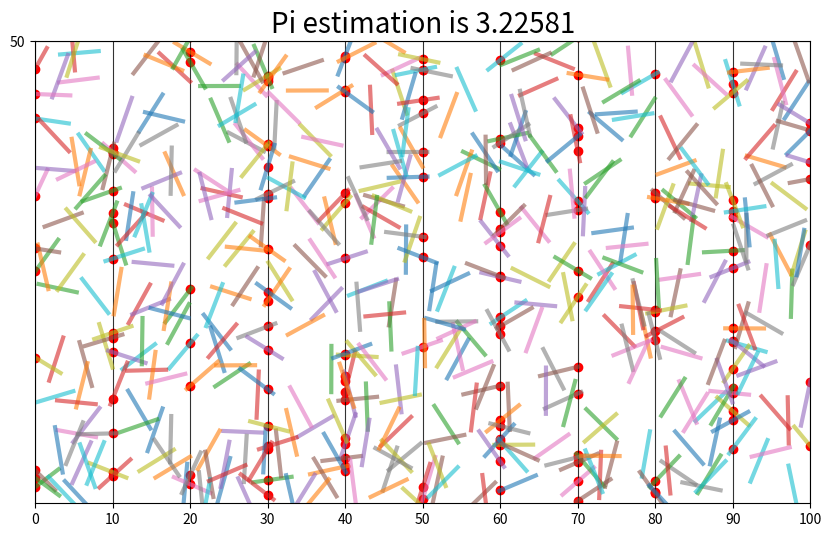

Reproduce this figure in Python.
import random
import math
import numpy as np
import matplotlib.pyplot as plt

class Board:
    def __init__(self,length,width,t,nl,seed):
        self.length=length
        self.width=width
        self.t=t
        self.nl=nl
        self.lineXpos=np.arange(0,length+1,t)
        random.seed(seed)
        
    def generateNeedles(self,N):
        posL=[]
        for i in range(N):
            xc=random.uniform(0,self.length)
            yc=random.uniform(0,self.width)
            theta=random.uniform(0,np.pi)
            posL.append((xc,yc,theta))
        return posL
    
    def visBoard(self,ax):
        ax.set_xticks(self.lineXpos)
        ax.set_yticks([self.width])
        ax.set_xlim(0,self.length)
        ax.set_ylim(0,self.width)
        ax.grid(alpha=0.8,color='black')
    
    def visNeedles(self,posL,ax):
        for (xc,yc,theta) in posL:
            dx=abs(0.5*self.nl*np.cos(theta))
            dy=abs(0.5*self.nl*np.sin(theta))
            X=np.linspace(xc-dx,xc+dx,100)
            if theta<=np.pi/2:
                Y=np.linspace(yc-dy,yc+dy,100)
            else:
                Y=np.linspace(yc+dy,yc-dy,100)
            ax.plot(X,Y,alpha=0.6,lw=3)
            
    def getCrossPos(self,posL):
        crossPosL=[]
        for (xc,yc,theta) in posL:
            dx=abs(0.5*self.nl*np.cos(theta))
            for xl in self.lineXpos:
                if xc-dx<=xl<=xc+dx:
                    dyl=np.tan(theta)*(xl-xc)
                    crossPosL.append((xl,yc+dyl))
        return crossPosL
    
    def estimatePi(self,posL,crossPosL):
        P=len(crossPosL)/len(posL)
        pi=2*self.nl/(P*self.t)
        return pi
        
    def visCross(self,crossPosL,ax,pi):
        X,Y=list(zip(*crossPosL))
        ax.scatter(X,Y,color='red')
        ax.set_title("Pi estimation is %.5f"%pi,fontsize=20)
        
        
B=Board(100,50,10,5,5)
posL=B.generateNeedles(500)
crossPosL=B.getCrossPos(posL)

fig,ax=plt.subplots(1,1,figsize=(10,6))
B.visBoard(ax)
B.visNeedles(posL,ax)
pi=B.estimatePi(posL,crossPosL) 
B.visCross(crossPosL,ax,pi)
plt.savefig("BuffonNeedle.pdf")
        
    
        
        
        
        
        
        
        
        
        
        
    
    
    
    
    
    
    
    
    


